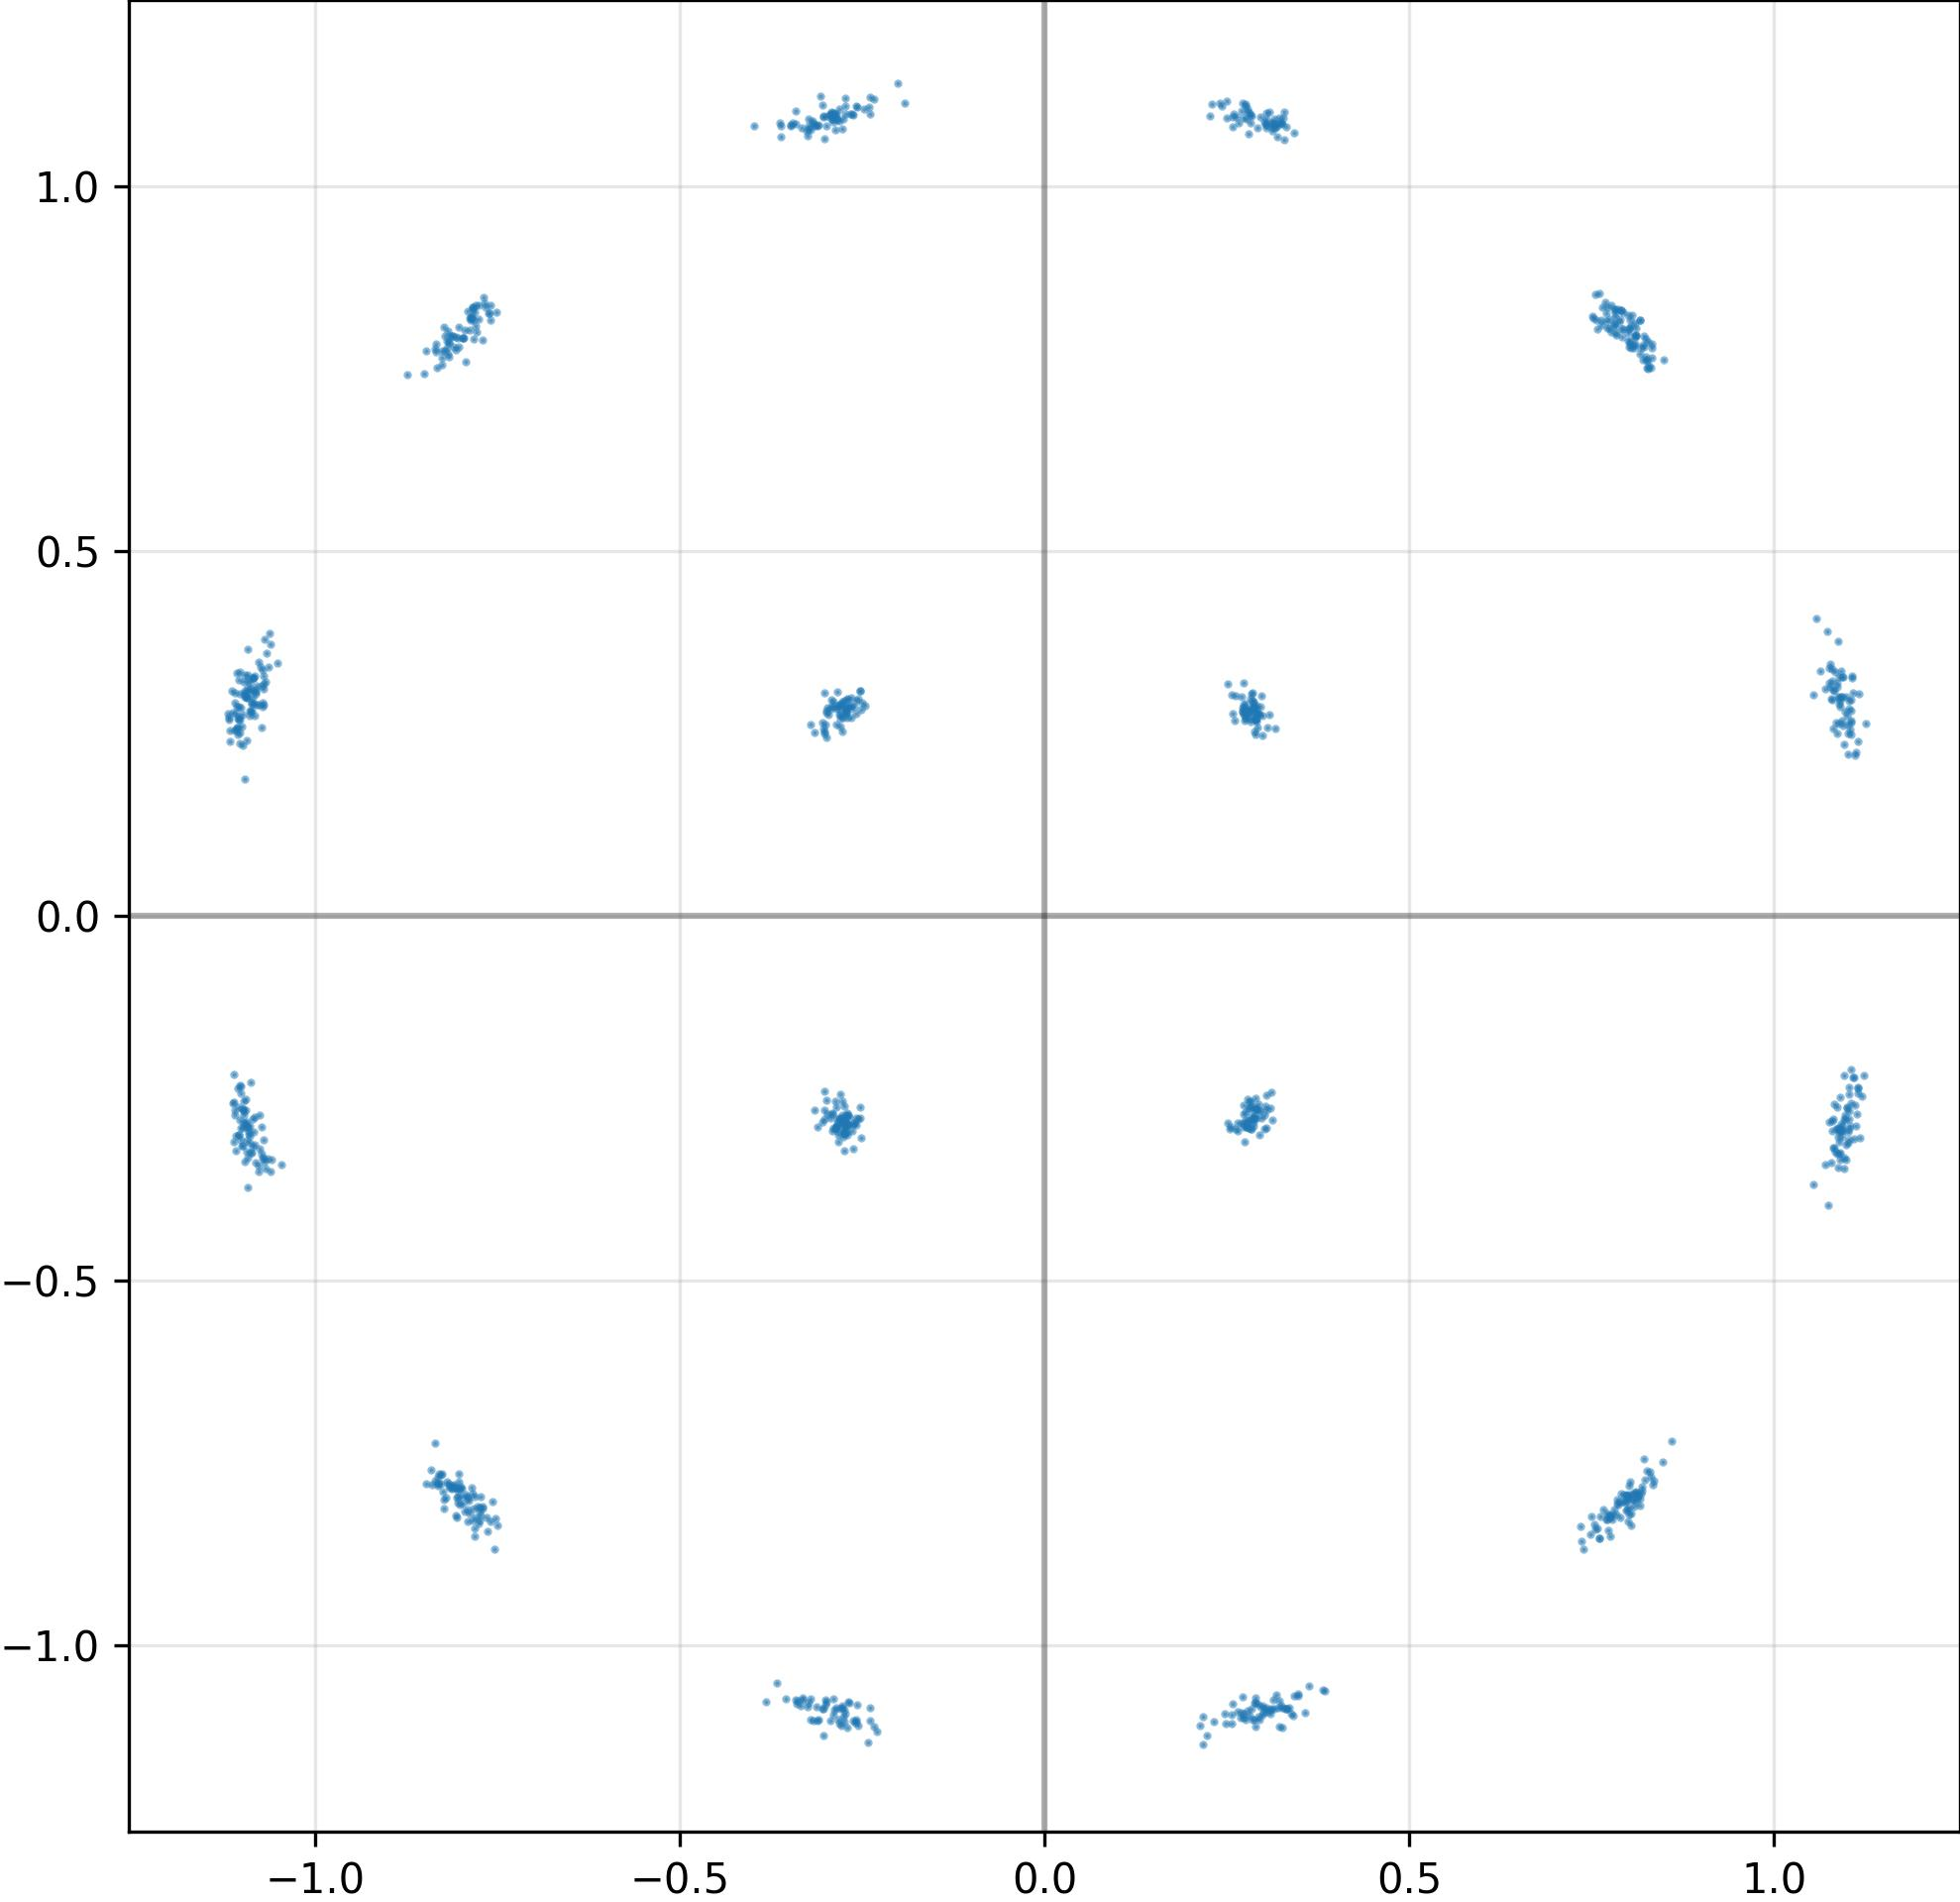

Values plotted in this chart, from the file beside it:
I, Q
-2.774142622947692871e-01, -2.845931053161621094e-01
2.831289768218994141e-01, 1.096495985984802246e+00
-1.102342009544372559e+00, -3.075898587703704834e-01
1.103488326072692871e+00, -2.678716480731964111e-01
-3.622287511825561523e-01, 1.067973852157592773e+00
2.613084912300109863e-01, 3.012651205062866211e-01
3.014919459819793701e-01, -2.731569409370422363e-01
3.297477364540100098e-01, -1.087841749191284180e+00
-2.852615416049957275e-01, -1.086633443832397461e+00
2.694014012813568115e-01, -2.836690545082092285e-01
1.092938542366027832e+00, -2.957470715045928955e-01
8.111092448234558105e-01, -7.901013493537902832e-01
2.784418165683746338e-01, -1.090471625328063965e+00
-2.695783078670501709e-01, -2.730305492877960205e-01
-3.102873861789703369e-01, 1.084845542907714844e+00
7.652933001518249512e-01, 8.346670866012573242e-01
7.718107700347900391e-01, 8.346667885780334473e-01
2.892029583454132080e-01, -1.073049664497375488e+00
1.095256328582763672e+00, 3.266483843326568604e-01
-7.915087342262268066e-01, 8.293592333793640137e-01
1.081917047500610352e+00, 2.564637660980224609e-01
-2.922869920730590820e-01, 1.101911306381225586e+00
-2.823595106601715088e-01, 2.754841148853302002e-01
2.875334322452545166e-01, -2.774307131767272949e-01
-2.718744277954101562e-01, 2.781574726104736328e-01
-1.075430512428283691e+00, 3.415562212467193604e-01
2.891881763935089111e-01, 2.682210803031921387e-01
-7.999035716056823730e-01, -7.969655990600585938e-01
-3.322831988334655762e-01, -1.074575185775756836e+00
8.328115344047546387e-01, 7.646540403366088867e-01
2.823862433433532715e-01, 2.655197381973266602e-01
-2.639352977275848389e-01, 1.098631620407104492e+00
-7.881777286529541016e-01, 8.024162650108337402e-01
-3.169103562831878662e-01, -1.104321599006652832e+00
-3.028988540172576904e-01, -1.124679803848266602e+00
1.098399162292480469e+00, -3.147408664226531982e-01
-2.721639275550842285e-01, 2.867715358734130859e-01
2.862569689750671387e-01, -2.768359482288360596e-01
1.096088409423828125e+00, -3.311932384967803955e-01
-2.587621212005615234e-01, -2.773759365081787109e-01
-2.298337519168853760e-01, -1.118139863014221191e+00
2.271896600723266602e-01, 1.097061038017272949e+00
2.859950661659240723e-01, 2.930156588554382324e-01
-2.822444736957550049e-01, 2.843062579631805420e-01
-2.693434357643127441e-01, -2.868040800094604492e-01
-7.983210086822509766e-01, 7.918466329574584961e-01
3.045593798160552979e-01, -1.085906505584716797e+00
2.726494967937469482e-01, 1.094370365142822266e+00
2.829218804836273193e-01, 1.098043560981750488e+00
-1.103471636772155762e+00, 3.039245903491973877e-01
-1.099536061286926270e+00, -2.650970220565795898e-01
-2.888374626636505127e-01, -1.088161230087280273e+00
-3.478199243545532227e-01, 1.082557678222656250e+00
1.102726221084594727e+00, -2.793933749198913574e-01
-8.200410008430480957e-01, 7.785137891769409180e-01
-1.085524559020996094e+00, -2.960604429244995117e-01
-7.911644577980041504e-01, -8.311946988105773926e-01
-2.921312749385833740e-01, 2.861405611038208008e-01
2.861590981483459473e-01, 2.804638445377349854e-01
-3.122638463973999023e-01, 1.082369565963745117e+00
... 964 more rows
